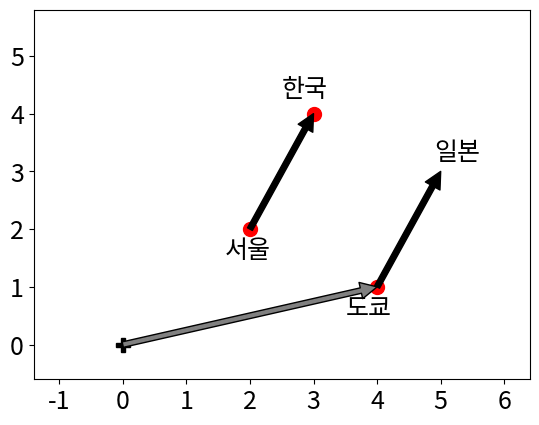

The matplotlib source for this figure:
import numpy as np
import matplotlib.pylab as plt

a = np.array([2, 2])
b = np.array([3, 4])
c = np.array([4, 1])
d = a + (c - a)
e = b + (c - a)

plt.rc("font", size=18) # 그림의 폰트 크기를 18로 고정
gray = {"facecolor": "gray"}
black = {"facecolor": "black"}
red = {"facecolor": "red"}
green = {"facecolor": "green"}
blue = {"facecolor": "blue"}

plt.annotate('', xy=b, xytext=a, arrowprops=black)
plt.annotate('', xy=e, xytext=d, arrowprops=black)
plt.annotate('', xy=c, xytext=[0, 0], arrowprops=gray)

plt.plot(0, 0, 'kP', ms=10)
plt.plot(a[0], a[1], 'ro', ms=10)
plt.plot(b[0], b[1], 'ro', ms=10)
plt.plot(c[0], c[1], 'ro', ms=10)

plt.text(1.6, 1.5, "서울")
plt.text(2.5, 4.3, "한국")
plt.text(3.5, 0.5, "도쿄")
plt.text(4.9, 3.2, "일본")

plt.xticks(np.arange(-2, 7))
plt.yticks(np.arange(-1, 6))

plt.xlim(-1.4, 6.4)
plt.ylim(-0.6, 5.8)

plt.show()